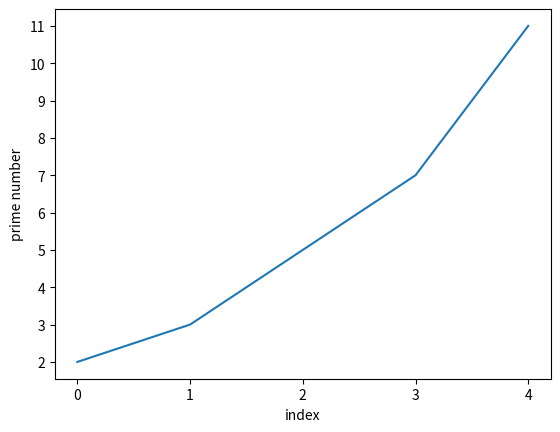

Source code (Python):
import matplotlib.pyplot as plt

# '-' for solid line style
plt.plot([2, 3, 5, 7, 11], '-')
plt.xlabel('index')
plt.ylabel('prime number')

plt.xticks(range(5))
plt.yticks(range(2, 12))

plt.savefig('out.png', dpi=300,
            bbox_inches='tight')
